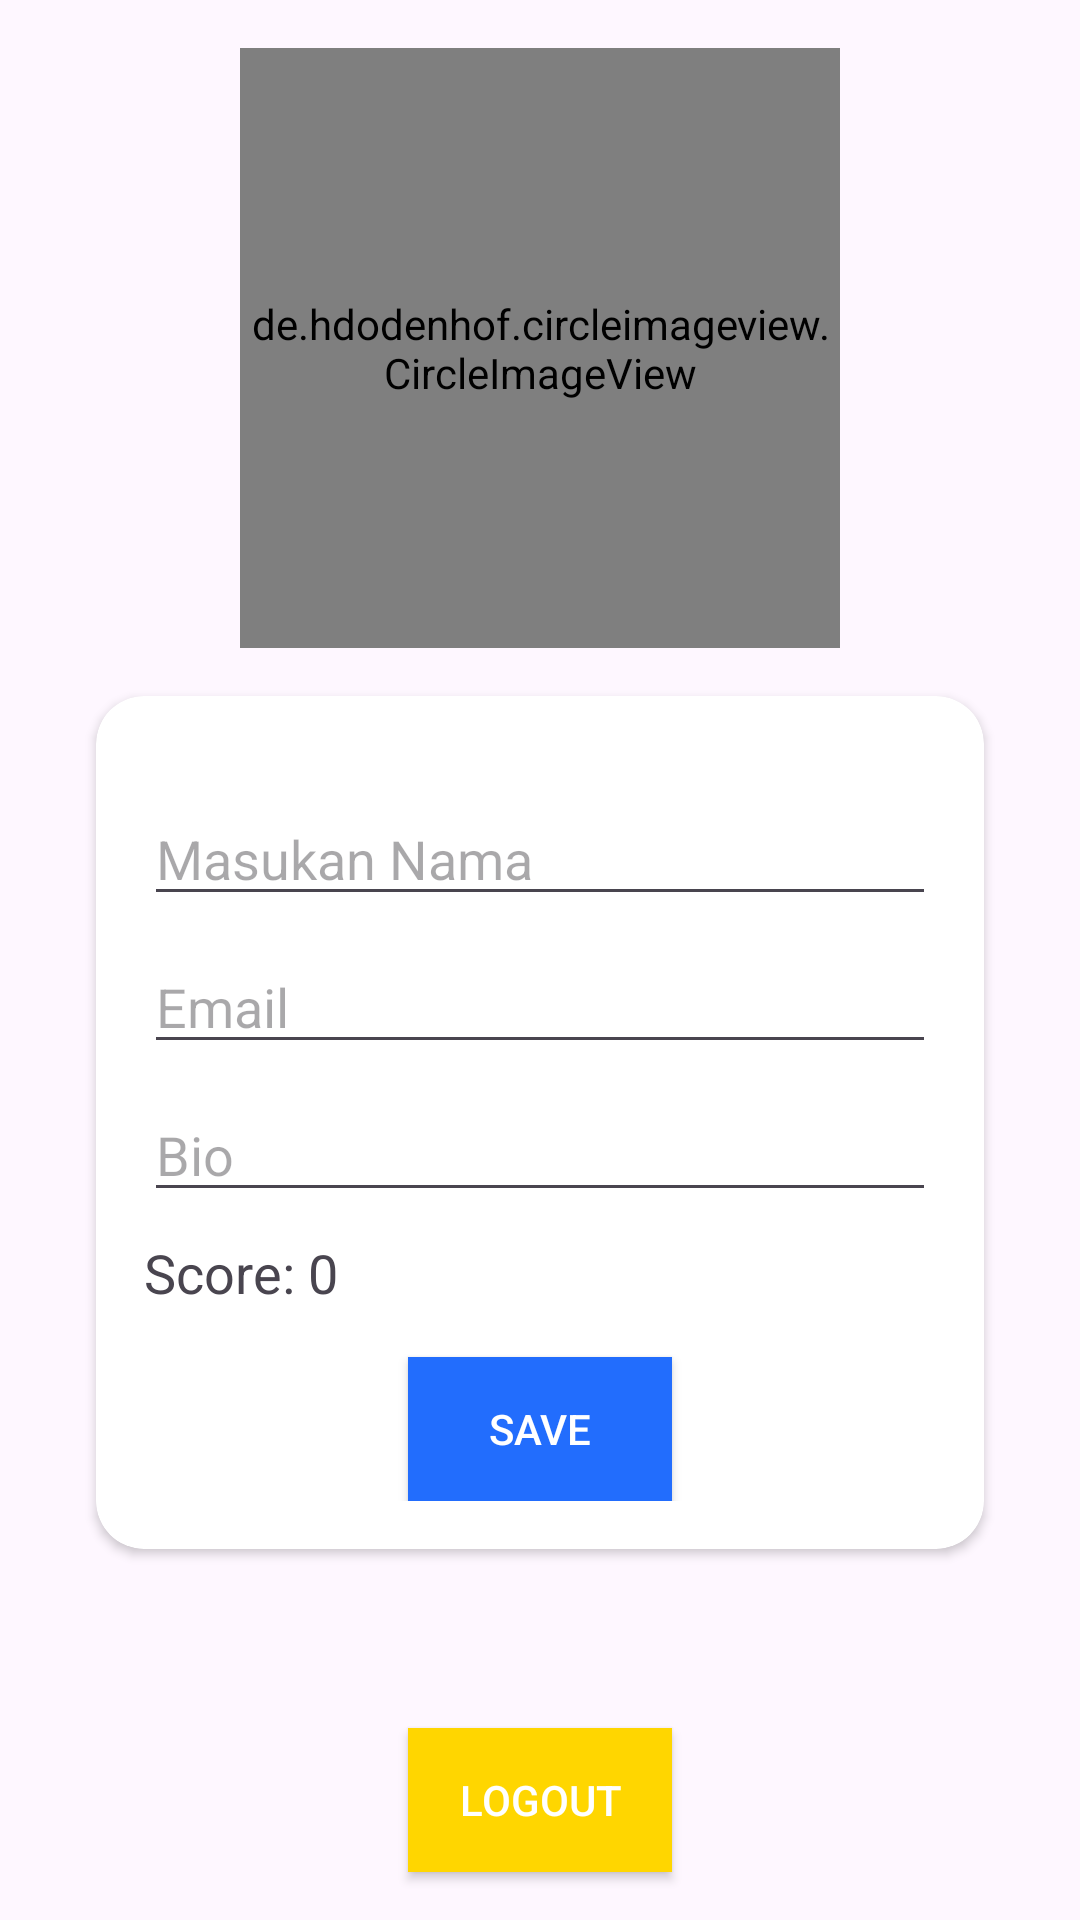

Here is an Android app screen rendered from its layout file. Give the layout XML and the strings, colors and styles it references.
<!-- AndroidManifest.xml: application theme Theme.FunJourney -->
<!-- res/layout/fragment_profile.xml -->
<?xml version="1.0" encoding="utf-8"?>
<androidx.constraintlayout.widget.ConstraintLayout xmlns:android="http://schemas.android.com/apk/res/android"
    xmlns:app="http://schemas.android.com/apk/res-auto"
    xmlns:tools="http://schemas.android.com/tools"
    android:layout_width="match_parent"
    android:layout_height="match_parent"
    tools:context=".ProfileFragment">

    <de.hdodenhof.circleimageview.CircleImageView
        android:id="@+id/ivProfile"
        android:layout_width="200dp"
        android:layout_height="200dp"
        android:layout_marginTop="16dp"
        android:src="@drawable/ic_baseline_person_36"
        app:layout_constraintEnd_toEndOf="parent"
        app:layout_constraintStart_toStartOf="parent"
        app:layout_constraintTop_toTopOf="parent" />

    <androidx.cardview.widget.CardView
        android:id="@+id/cvForm"
        android:layout_width="0dp"
        android:layout_height="wrap_content"
        android:layout_marginStart="32dp"
        android:layout_marginTop="16dp"
        android:layout_marginEnd="32dp"
        app:cardCornerRadius="16dp"
        app:layout_constraintEnd_toEndOf="parent"
        app:layout_constraintStart_toStartOf="parent"
        app:layout_constraintTop_toBottomOf="@+id/ivProfile">

        <androidx.constraintlayout.widget.ConstraintLayout
            android:layout_width="match_parent"
            android:layout_height="match_parent"
            android:layout_marginVertical="16dp">

            <EditText
                android:id="@+id/etName"
                android:layout_width="0dp"
                android:layout_height="wrap_content"
                android:layout_marginStart="16dp"
                android:layout_marginTop="16dp"
                android:layout_marginEnd="16dp"
                android:ems="10"
                android:hint="Masukan Nama"
                android:inputType="textPersonName"
                app:layout_constraintEnd_toEndOf="parent"
                app:layout_constraintStart_toStartOf="parent"
                app:layout_constraintTop_toTopOf="parent" />

            <EditText
                android:id="@+id/etEmail"
                android:layout_width="0dp"
                android:layout_height="wrap_content"
                android:layout_marginTop="8dp"
                android:ems="10"
                android:hint="Email"
                android:inputType="textEmailAddress"
                app:layout_constraintEnd_toEndOf="@+id/etName"
                app:layout_constraintStart_toStartOf="@+id/etName"
                app:layout_constraintTop_toBottomOf="@+id/etName" />

            <EditText
                android:id="@+id/etBio"
                android:layout_width="0dp"
                android:layout_height="wrap_content"
                android:layout_marginTop="8dp"
                android:ems="10"
                android:hint="Bio"
                android:inputType="textEmailAddress"
                app:layout_constraintEnd_toEndOf="@+id/etName"
                app:layout_constraintStart_toStartOf="@+id/etName"
                app:layout_constraintTop_toBottomOf="@+id/etEmail" />

            <TextView
                android:id="@+id/tvScore"
                android:layout_width="0dp"
                android:layout_height="wrap_content"
                android:layout_marginTop="8dp"
                android:text="Score: 0"
                android:textSize="18sp"
                app:layout_constraintEnd_toEndOf="@+id/etName"
                app:layout_constraintStart_toStartOf="@+id/etName"
                app:layout_constraintTop_toBottomOf="@+id/etBio" />

            <Button
                android:id="@+id/btnUpdate"
                android:layout_width="wrap_content"
                android:layout_height="wrap_content"
                android:background="@color/blueish"
                android:text="Save"
                android:textColor="#FFFFFF"
                app:layout_constraintEnd_toEndOf="parent"
                app:layout_constraintStart_toStartOf="parent"
                app:layout_constraintTop_toBottomOf="@+id/tvScore"
                android:layout_marginTop="16dp" />

        </androidx.constraintlayout.widget.ConstraintLayout>

    </androidx.cardview.widget.CardView>

    <Button
        android:id="@+id/btnLogout"
        android:layout_width="wrap_content"
        android:layout_height="wrap_content"
        android:background="#FFD600"
        android:backgroundTint="#FFD600"
        android:text="Logout"
        android:textColor="#FFFFFF"
        app:layout_constraintBottom_toBottomOf="parent"
        app:layout_constraintEnd_toEndOf="parent"
        app:layout_constraintStart_toStartOf="parent"
        android:layout_marginBottom="16dp" />

</androidx.constraintlayout.widget.ConstraintLayout>
<!-- resources referenced by this layout -->
<resources>
  <color name="blueish">#226DFD</color>
  <style name="Theme.FunJourney" parent="Base.Theme.FunJourney" />
  <style name="Base.Theme.FunJourney" parent="Theme.Material3.DayNight.NoActionBar">
          
          
          <item name="colorPrimary">@color/blueish</item>
          <item name="colorPrimaryVariant">@color/blueishs</item>
          <item name="android:statusBarColor">@color/blueish</item>
      </style>
  <color name="blueishs">#6C63FF</color>
</resources>
